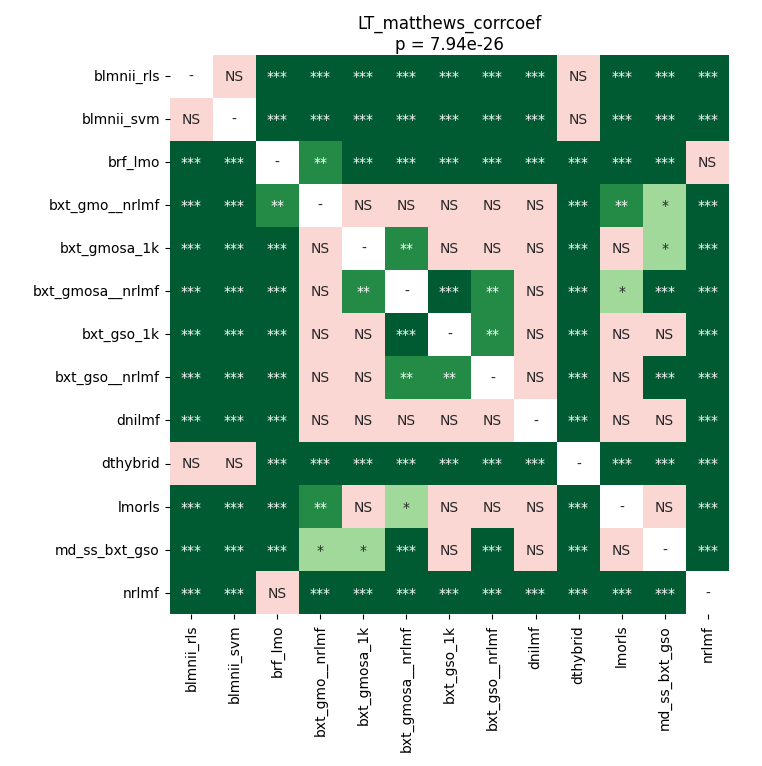

The file beside this chart, header and first rows:
	blmnii_rls	blmnii_svm	brf_lmo	bxt_gmo__nrlmf	bxt_gmosa_1k	bxt_gmosa__nrlmf	bxt_gso_1k	bxt_gso__nrlmf	dnilmf	dthybrid	lmorls	md_ss_bxt_gso	nrlmf
blmnii_rls	1.0	0.7289	5.064619348404256e-05	5.064619348404256e-05	5.064619348404256e-05	5.064619348404256e-05	5.064619348404256e-05	5.064619348404256e-05	5.064619348404256e-05	1.0	5.064619348404256e-05	5.064619348404256e-05	5.064619348404256e-05
blmnii_svm	0.7289	1.0	5.064619348404256e-05	5.064619348404256e-05	5.064619348404256e-05	5.064619348404256e-05	5.064619348404256e-05	5.064619348404256e-05	5.064619348404256e-05	0.7289	5.064619348404256e-05	5.064619348404256e-05	5.064619348404256e-05
brf_lmo	5.064619348404256e-05	5.064619348404256e-05	1.0	0.002007	5.064619348404256e-05	5.064619348404256e-05	5.064619348404256e-05	5.064619348404256e-05	5.064619348404256e-05	5.064619348404256e-05	5.064619348404256e-05	5.064619348404256e-05	0.1406
bxt_gmo__nrlmf	5.064619348404256e-05	5.064619348404256e-05	0.002007	1.0	0.1781	0.9116	0.06064	0.2732	0.8947	5.064619348404256e-05	0.003952	0.03034	5.064619348404256e-05
bxt_gmosa_1k	5.064619348404256e-05	5.064619348404256e-05	5.064619348404256e-05	0.1781	1.0	0.00119	0.3195	0.1659	0.3699	5.064619348404256e-05	0.1781	0.03477	5.064619348404256e-05
bxt_gmosa__nrlmf	5.064619348404256e-05	5.064619348404256e-05	5.064619348404256e-05	0.9116	0.00119	1.0	5.064619348404256e-05	0.003204	0.7541	5.064619348404256e-05	0.01327	5.064619348404256e-05	5.064619348404256e-05
bxt_gso_1k	5.064619348404256e-05	5.064619348404256e-05	5.064619348404256e-05	0.06064	0.3195	5.064619348404256e-05	1.0	0.00119	0.4244	5.064619348404256e-05	0.8242	0.1542	5.064619348404256e-05
bxt_gso__nrlmf	5.064619348404256e-05	5.064619348404256e-05	5.064619348404256e-05	0.2732	0.1659	0.003204	0.00119	1.0	0.7289	5.064619348404256e-05	0.2137	0.0001488	5.064619348404256e-05
dnilmf	5.064619348404256e-05	5.064619348404256e-05	5.064619348404256e-05	0.8947	0.3699	0.7541	0.4244	0.7289	1.0	5.064619348404256e-05	0.2314	0.1659	5.064619348404256e-05
dthybrid	1.0	0.7289	5.064619348404256e-05	5.064619348404256e-05	5.064619348404256e-05	5.064619348404256e-05	5.064619348404256e-05	5.064619348404256e-05	5.064619348404256e-05	1.0	5.064619348404256e-05	5.064619348404256e-05	5.064619348404256e-05
lmorls	5.064619348404256e-05	5.064619348404256e-05	5.064619348404256e-05	0.003952	0.1781	0.01327	0.8242	0.2137	0.2314	5.064619348404256e-05	1.0	0.9116	5.064619348404256e-05
md_ss_bxt_gso	5.064619348404256e-05	5.064619348404256e-05	5.064619348404256e-05	0.03034	0.03477	5.064619348404256e-05	0.1542	0.0001488	0.1659	5.064619348404256e-05	0.9116	1.0	5.064619348404256e-05
nrlmf	5.064619348404256e-05	5.064619348404256e-05	0.1406	5.064619348404256e-05	5.064619348404256e-05	5.064619348404256e-05	5.064619348404256e-05	5.064619348404256e-05	5.064619348404256e-05	5.064619348404256e-05	5.064619348404256e-05	5.064619348404256e-05	1.0
